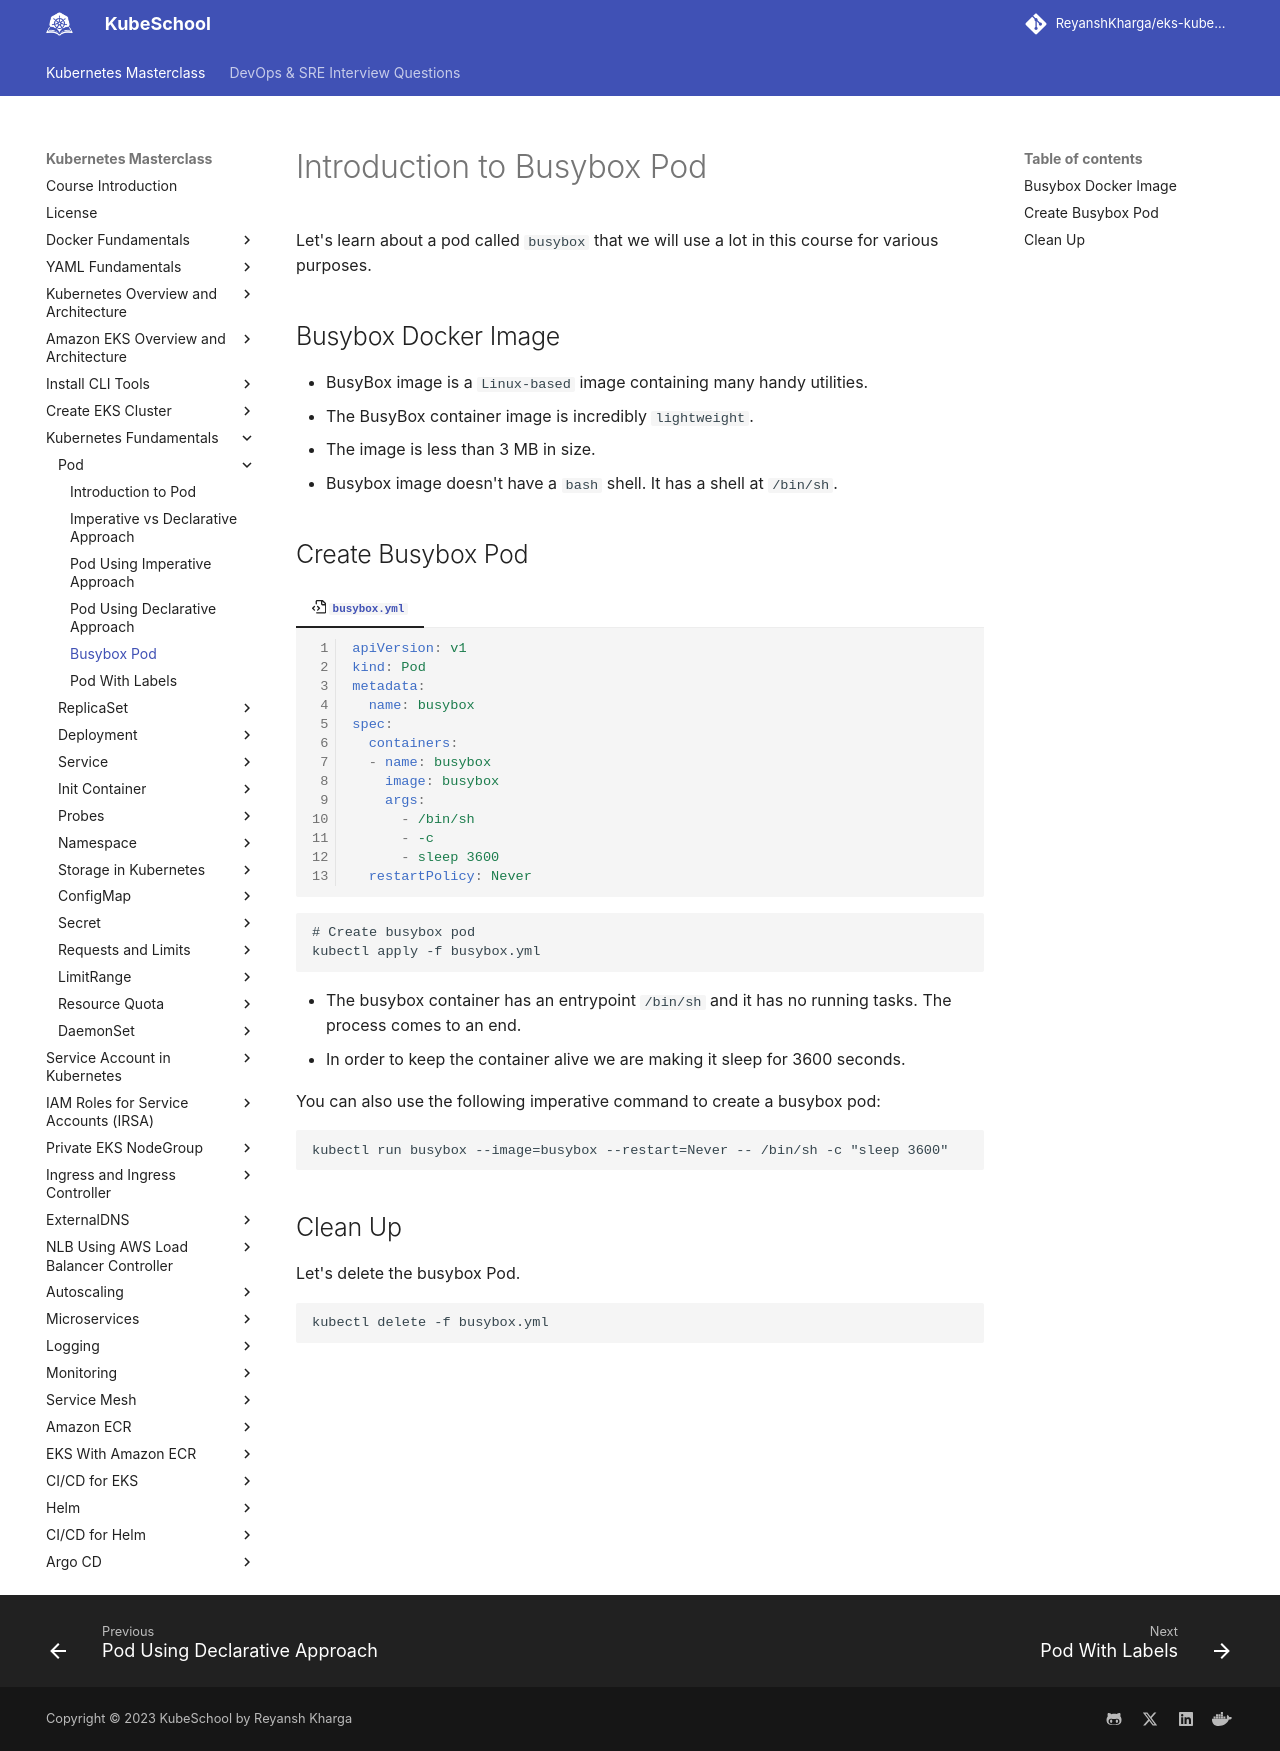

repository: ReyanshKharga/kloudkoncepts · page: kubernetes-on-eks/kubernetes-fundamentals/pod/busybox-pod/index.html · generator: mkdocs

---
description: Discover the fundamentals of Busybox Pods in Kubernetes with our beginner's guide. Get started with understanding the purpose and functionality of Busybox Pods.
---


# Introduction to Busybox Pod

Let's learn about a pod called `busybox` that we will use a lot in this course for various purposes.

## Busybox Docker Image

- BusyBox image is a `Linux-based` image containing many handy utilities.
- The BusyBox container image is incredibly `lightweight`.
- The image is less than 3 MB in size.
- Busybox image doesn't have a `bash` shell. It has a shell at `/bin/sh`.


## Create Busybox Pod

=== ":octicons-file-code-16: `busybox.yml`"

    ```yaml linenums="1"
    apiVersion: v1
    kind: Pod
    metadata:
      name: busybox
    spec:
      containers:
      - name: busybox
        image: busybox
        args:
          - /bin/sh
          - -c
          - sleep 3600
      restartPolicy: Never
    ```

```
# Create busybox pod
kubectl apply -f busybox.yml
```

- The busybox container has an entrypoint `/bin/sh` and it has no running tasks. The process comes to an end.
- In order to keep the container alive we are making it sleep for 3600 seconds.

You can also use the following imperative command to create a busybox pod:

```
kubectl run busybox --image=busybox --restart=Never -- /bin/sh -c "sleep 3600"
```

## Clean Up

Let's delete the busybox Pod.

```
kubectl delete -f busybox.yml
```
